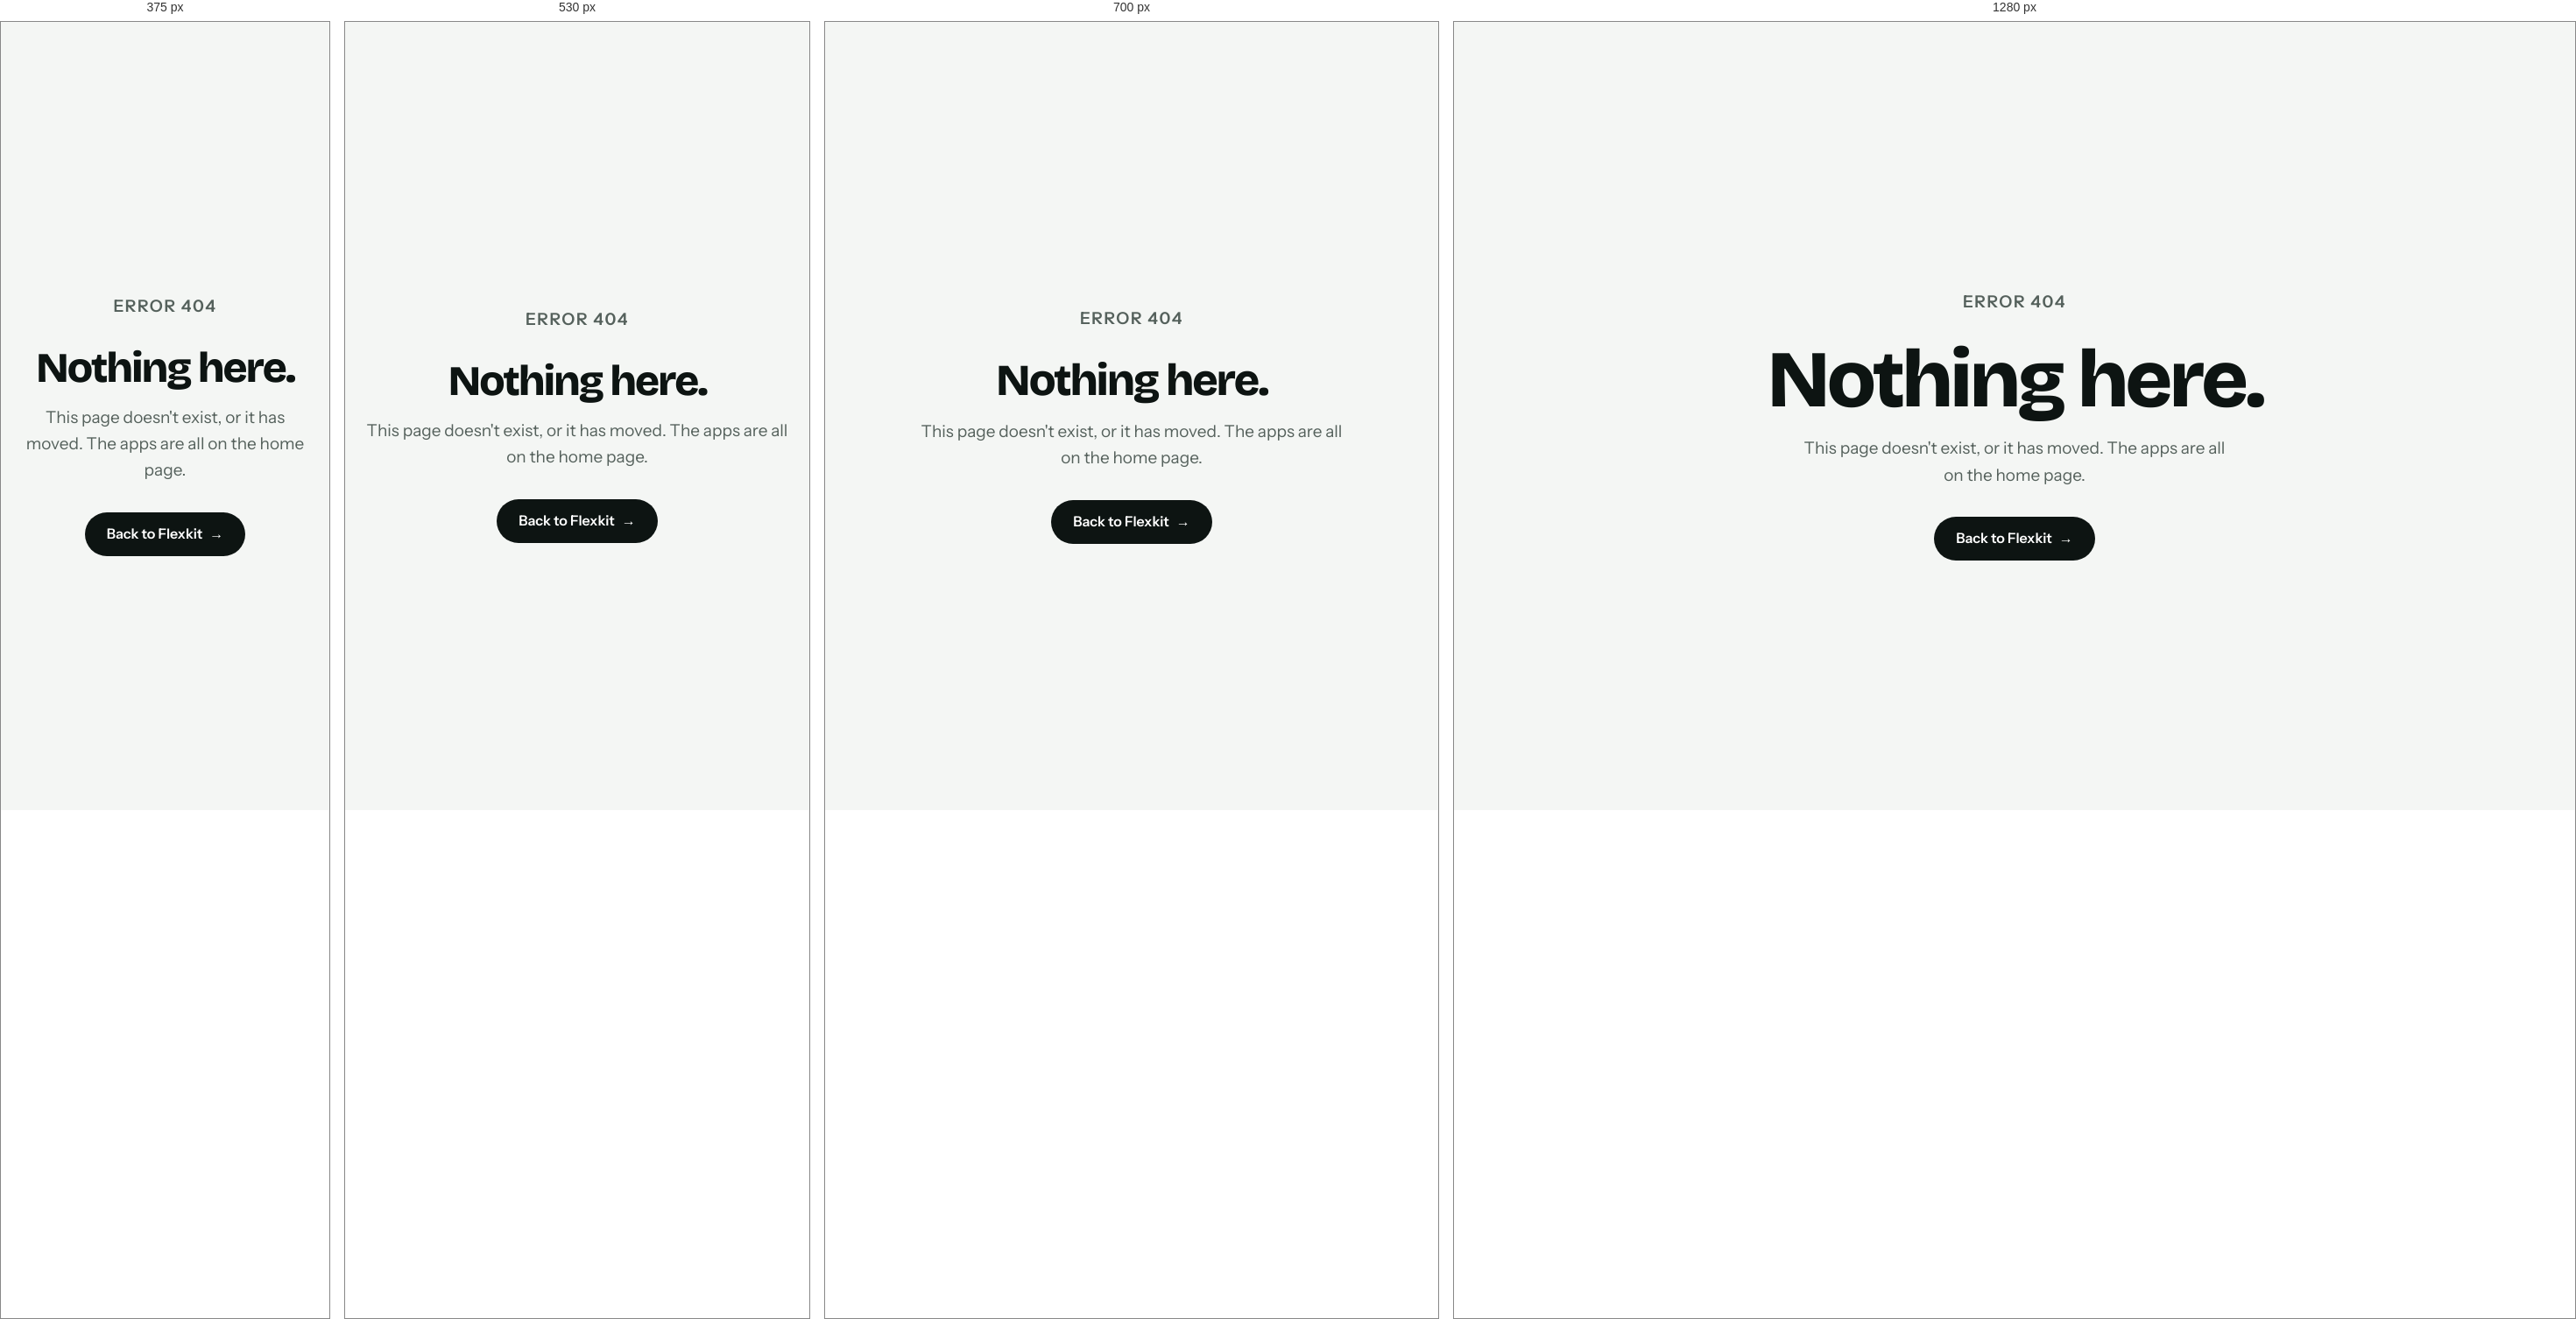
Rendered at 375 px, 530 px, 700 px and 1280 px, left to right.

<!-- file: 404.html -->
<!doctype html>
<html lang="en">
<head>
<meta charset="utf-8">
<meta name="viewport" content="width=device-width, initial-scale=1, viewport-fit=cover">
<title>Page not found – Flexkit</title>
<meta name="robots" content="noindex">
<meta name="color-scheme" content="light dark">
<link rel="icon" href="/favicon.ico" sizes="48x48">
<link rel="icon" type="image/svg+xml" href="/favicon.svg">
<link rel="icon" type="image/png" sizes="192x192" href="/favicon-192.png">
<link rel="stylesheet" href="/style.css?v=87e325619d">
<style>.lost{min-height:100vh;min-height:100dvh;display:grid;place-items:center;text-align:center;padding-block:48px}.lost p{color:var(--muted);margin:20px auto 32px;max-width:26em;font-size:19px}</style>
</head>
<body>
<main class="lost">
  <div class="wrap">
    <p class="eyebrow">Error 404</p>
    <h1>Nothing here.</h1>
    <p>This page doesn't exist, or it has moved. The apps are all on the home page.</p>
    <a class="btn primary" href="/">Back to Flexkit</a>
  </div>
</main>
</body>
</html>


/* @media block from style.css */
@media (max-width: 640px) {
  .top-nav a:not(.nav-contact) { display: none; }
}

/* @media block from style.css */
@media (min-width: 901px) {
  .kit li:nth-child(even) { transform: translateY(28px); }
}

/* @media block from style.css */
@media (max-width: 900px) {
  .hero-in { grid-template-columns: 1fr; }
}

/* @media block from style.css */
@media (max-width: 420px) {
  .tile { padding: 16px 14px; border-radius: 20px; }
  .tile .icon { width: 56px; height: 56px; margin-bottom: 18px; }
  .tile-name { font-size: 21px; }
  .tile-job { font-size: 14.5px; }
  .tile-os { font-size: 11px; }
}

/* @media block from style.css */
@media (max-width: 900px) {
  .product-in { grid-template-columns: 1fr; }
  .flip .p-text { order: 0; }
}

/* @media block from style.css */
@media (max-width: 900px) {
  .wide .product-in { grid-template-columns: 1fr; }
}

/* @media block from style.css */
@media (max-width: 760px) {
  .foot-in { grid-template-columns: 1fr 1fr; }
  .foot-brand { grid-column: 1 / -1; }
}

/* @media block from style.css */
@media (max-width: 800px) { .faq-in { grid-template-columns: 1fr; } }